Run: headless pygame with SDL's dummy video driver; simulated clock (each Clock.tick advances the game by its frame time, no real sleeping); random seed 0; keys injected as events and as key.get_pressed() state; mouse plan: one left click at the window centre at the start of phase 2, then a move to the lower-right quarter at the start of phase 3.
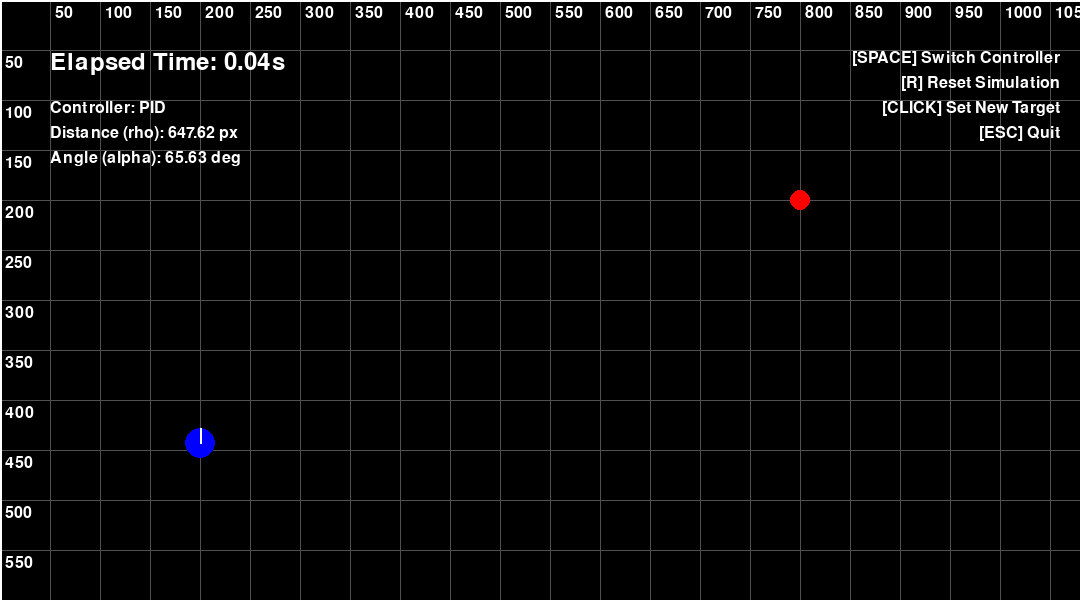
Frame 1 of 4 · flips 1–60 · no input
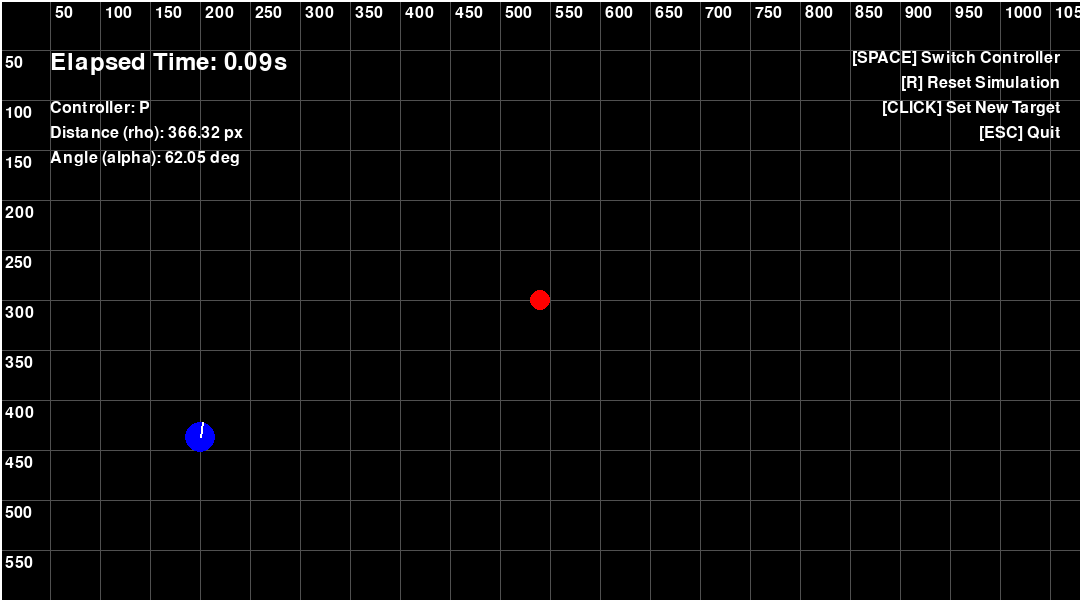
Frame 2 of 4 · flips 61–180 · clicked the window centre · tapped SPACE, RETURN · held RIGHT (→), D
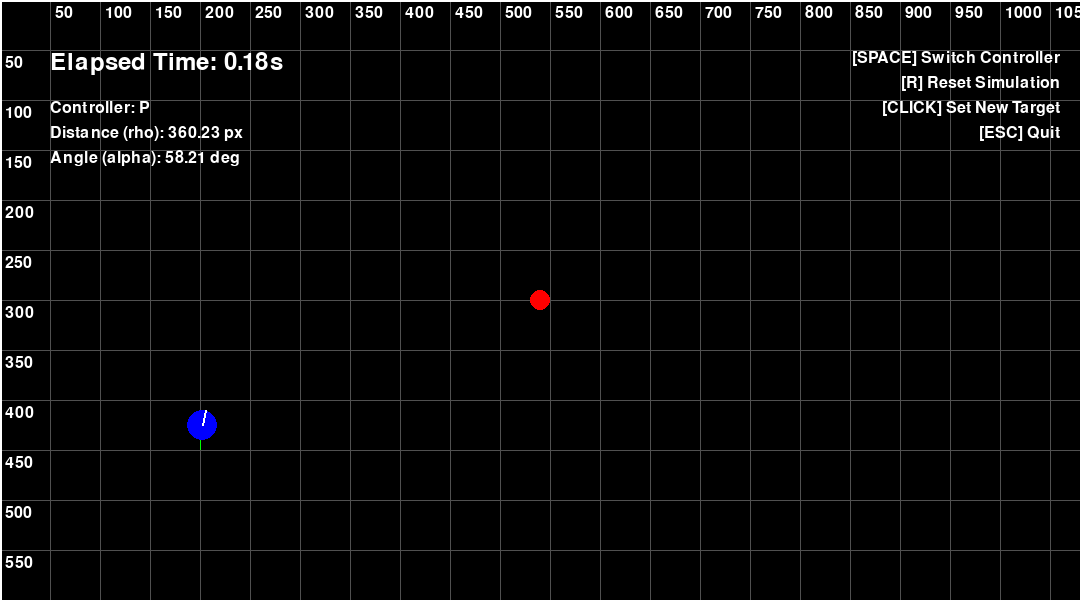
Frame 3 of 4 · flips 181–300 · moved the mouse to the lower-right quarter · held DOWN (↓), S
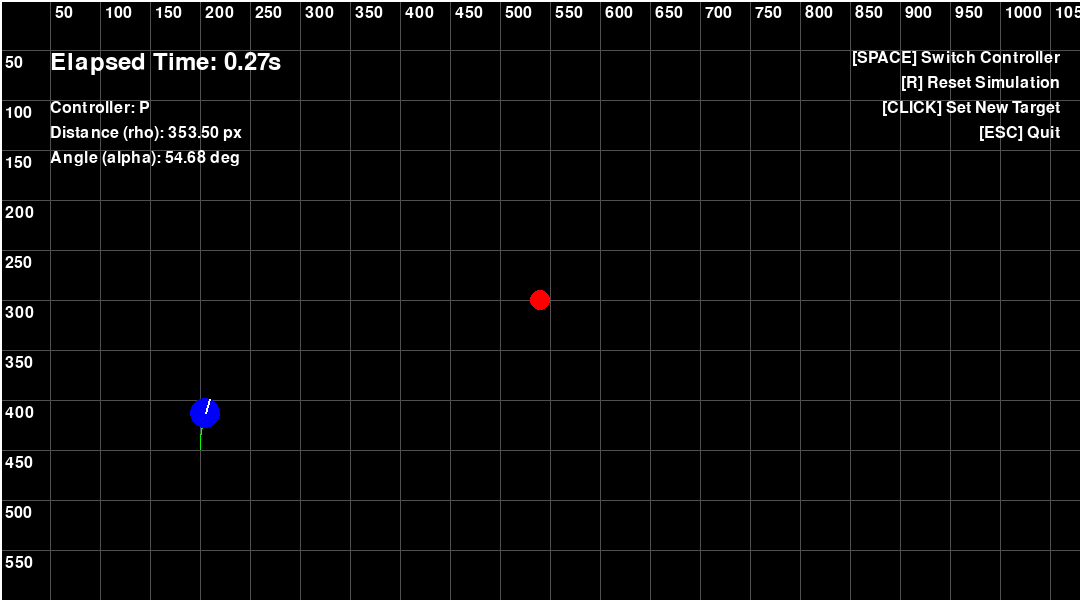
Frame 4 of 4 · flips 301–420 · held LEFT (←), A, UP (↑), W

The pygame program that drew these frames:

import pygame
import math
import time

# --- Constants ---
# Screen dimensions
SCREEN_WIDTH = 1080
SCREEN_HEIGHT = 600

# Colors
WHITE = (255, 255, 255)
BLACK = (0, 0, 0)
RED = (255, 0, 0)
GREEN = (0, 255, 0)
BLUE = (0, 0, 255)

class DifferentialDriveRobot:
    """
    Represents the differential drive robot and its controller.
    """
    def __init__(self, x, y, theta, r=15, L=40):
        # Robot's physical parameters
        self.r = r  # Wheel radius (for visualization)
        self.L = L  # Axle length (distance between wheels)

        # Initial pose, stored for reset
        self.initial_x = x
        self.initial_y = y
        self.initial_theta = theta

        # Robot's pose (position and orientation)
        self.x = x
        self.y = y
        self.theta = theta  # Angle in radians

        # --- Controller Gains (These are the values you will tune!) ---
        # Part 1: P Controller
        self.Kp_linear = 1.2   # Proportional gain for linear velocity
        self.Kp_angular = 0.75 # Proportional gain for angular velocity

        # Part 2: PI Controller
        self.Ki_angular = 0.01  # Integral gain for angular velocity

        # Part 3: PD Controller
        self.Kd_linear = 1    # Derivative gain for linear velocity

        # Part 4: PID Controller
        self.Kd_angular = 0.5   # Derivative gain for angular velocity
        
        # --- Variables for control and display ---
        self.prev_rho_error = 0.0
        self.prev_alpha_error = 0.0
        self.integral_alpha = 0.0
        self.alpha = 0.0 # Current angle error for display

    def reset(self):
        """Resets the robot's pose and controller state to its initial configuration."""
        self.x = self.initial_x
        self.y = self.initial_y
        self.theta = self.initial_theta
        self.prev_rho_error = 0.0
        self.prev_alpha_error = 0.0
        self.integral_alpha = 0.0
        self.alpha = 0.0

    def update(self, target_x, target_y, dt, controller_type='P'):
        """
        Calculates errors, applies the selected control law, and updates the robot's pose.
        Returns the distance to the target (rho).
        """
        # ---!!!--- ROBUST dt and VELOCITY CLAMPING ---!!!---
        dt = max(min(dt, 0.1), 0.001) 
        MAX_V = 100.0
        MAX_OMEGA = 3.0

        # 1. Calculate Error Terms
        dx = target_x - self.x
        dy = target_y - self.y
        
        rho = math.sqrt(dx**2 + dy**2)
        theta_target = math.atan2(dy, dx)
        alpha = (theta_target - self.theta + math.pi) % (2 * math.pi) - math.pi
        self.alpha = alpha # Store for display

        v = 0.0
        omega = 0.0

        # 2. Check stopping condition BEFORE calculating velocities
        if rho > 5.0: 
            # --- Apply Control Laws ---
            if controller_type == 'P':
                v = self.Kp_linear * rho
                omega = self.Kp_angular * alpha

            elif controller_type == 'PD':
                rho_derivative = (rho - self.prev_rho_error) / dt
                v = self.Kp_linear * rho + self.Kd_linear * rho_derivative
                omega = self.Kp_angular * alpha

            elif controller_type == 'PI':
                v = self.Kp_linear * rho
                self.integral_alpha += alpha * dt
                self.integral_alpha = max(min(self.integral_alpha, 2.0), -2.0)
                omega = (self.Kp_angular * alpha + self.Ki_angular * self.integral_alpha)

            elif controller_type == 'PID':
                rho_derivative = (rho - self.prev_rho_error) / dt
                v = self.Kp_linear * rho + self.Kd_linear * rho_derivative
                self.integral_alpha += alpha * dt
                self.integral_alpha = max(min(self.integral_alpha, 2.0), -2.0)
                alpha_derivative = (alpha - self.prev_alpha_error) / dt
                omega = (self.Kp_angular * alpha + 
                         self.Ki_angular * self.integral_alpha + 
                         self.Kd_angular * alpha_derivative)
        else:
            self.integral_alpha = 0.0

        v = max(min(v, MAX_V), -MAX_V)
        omega = max(min(omega, MAX_OMEGA), -MAX_OMEGA)

        self.prev_rho_error = rho
        self.prev_alpha_error = alpha

        # 3. Update Robot's Pose
        self.x += v * math.cos(self.theta) * dt
        self.y += v * math.sin(self.theta) * dt
        self.theta += omega * dt
        self.theta = (self.theta + math.pi) % (2 * math.pi) - math.pi
        
        return rho

    def draw(self, screen):
        pygame.draw.circle(screen, BLUE, (int(self.x), int(self.y)), self.r)
        end_x = self.x + self.r * math.cos(self.theta)
        end_y = self.y + self.r * math.sin(self.theta)
        pygame.draw.line(screen, WHITE, (int(self.x), int(self.y)), (int(end_x), int(end_y)), 2)

def draw_cartesian_plane(screen, font, grid_spacing=50):
    grid_color = (80, 80, 80)
    for x in range(0, SCREEN_WIDTH, grid_spacing):
        pygame.draw.line(screen, grid_color, (x, 0), (x, SCREEN_HEIGHT))
        if x > 0:
            label = font.render(str(x), True, WHITE)
            screen.blit(label, (x + 5, 5))
    for y in range(0, SCREEN_HEIGHT, grid_spacing):
        pygame.draw.line(screen, grid_color, (0, y), (SCREEN_WIDTH, y))
        if y > 0:
            label = font.render(str(y), True, WHITE)
            screen.blit(label, (5, y + 5))
    pygame.draw.line(screen, WHITE, (0, 0), (SCREEN_WIDTH, 0), 2)
    pygame.draw.line(screen, WHITE, (0, 0), (0, SCREEN_HEIGHT), 2)

# --- Main Simulation Loop ---
def main():
    pygame.init()
    screen = pygame.display.set_mode((SCREEN_WIDTH, SCREEN_HEIGHT))
    pygame.display.set_caption("Interactive Differential Drive Robot Simulation")
    clock = pygame.time.Clock()
    info_font = pygame.font.SysFont(None, 24)
    timer_font = pygame.font.SysFont(None, 36)

    # --- Initial State ---
    initial_robot_pos = (200, 450, -math.pi / 2)
    initial_target_pos = (800, 200)

    robot = DifferentialDriveRobot(*initial_robot_pos)
    target_x, target_y = initial_target_pos
    
    trajectory = []

    # --- Controller Setup ---
    controllers = ['P', 'PI', 'PD', 'PID']
    controller_index = controllers.index('PID')
    active_controller = controllers[controller_index]

    running = True
    last_time = time.time()
    start_time = time.time()
    time_to_target = None
    
    while running:
        # --- Event Handling ---
        for event in pygame.event.get():
            if event.type == pygame.QUIT:
                running = False
            elif event.type == pygame.KEYDOWN:
                if event.key == pygame.K_ESCAPE:
                    running = False
                elif event.key == pygame.K_SPACE:
                    controller_index = (controller_index + 1) % len(controllers)
                    active_controller = controllers[controller_index]
                    robot.reset()
                    trajectory = []
                    start_time = time.time()
                    time_to_target = None
                elif event.key == pygame.K_r:
                    robot.reset()
                    target_x, target_y = initial_target_pos
                    trajectory = []
                    start_time = time.time()
                    time_to_target = None
            elif event.type == pygame.MOUSEBUTTONDOWN:
                target_x, target_y = event.pos
                robot.integral_alpha = 0.0
                trajectory = []
                start_time = time.time()
                time_to_target = None

        # --- Physics Update ---
        current_time = time.time()
        dt = current_time - last_time
        last_time = current_time
        
        rho = robot.update(target_x, target_y, dt, active_controller)
        
        if rho > 1.0:
            trajectory.append((robot.x, robot.y))

        if rho <= 5.0 and time_to_target is None:
            time_to_target = current_time - start_time

        # --- Drawing ---
        screen.fill(BLACK)
        draw_cartesian_plane(screen, info_font)

        if len(trajectory) > 1:
            pygame.draw.lines(screen, GREEN, False, trajectory, 1)

        pygame.draw.circle(screen, RED, (target_x, target_y), 10)
        robot.draw(screen)

        # --- UI Info Display ---
        if time_to_target is not None:
            timer_text = f"Time to Target: {time_to_target:.2f}s"
        else:
            elapsed_time = current_time - start_time
            timer_text = f"Elapsed Time: {elapsed_time:.2f}s"
        
        timer_surface = timer_font.render(timer_text, True, WHITE)
        screen.blit(timer_surface, (50, 50))

        controller_text = f"Controller: {active_controller}"
        rho_text = f"Distance (rho): {rho:.2f} px"
        alpha_text = f"Angle (alpha): {math.degrees(robot.alpha):.2f} deg"
        
        info_surfaces = [
            info_font.render(controller_text, True, WHITE),
            info_font.render(rho_text, True, WHITE),
            info_font.render(alpha_text, True, WHITE)
        ]
        for i, surface in enumerate(info_surfaces):
            screen.blit(surface, (50, 100 + i * 25))

        instructions = [
            "[SPACE] Switch Controller",
            "[R] Reset Simulation",
            "[CLICK] Set New Target",
            "[ESC] Quit"
        ]
        for i, instruction in enumerate(instructions):
            inst_surface = info_font.render(instruction, True, WHITE)
            screen.blit(inst_surface, (SCREEN_WIDTH - inst_surface.get_width() - 20, 50 + i * 25))

        pygame.display.flip()
        clock.tick(60)

    pygame.quit()

if __name__ == '__main__':
    main()
